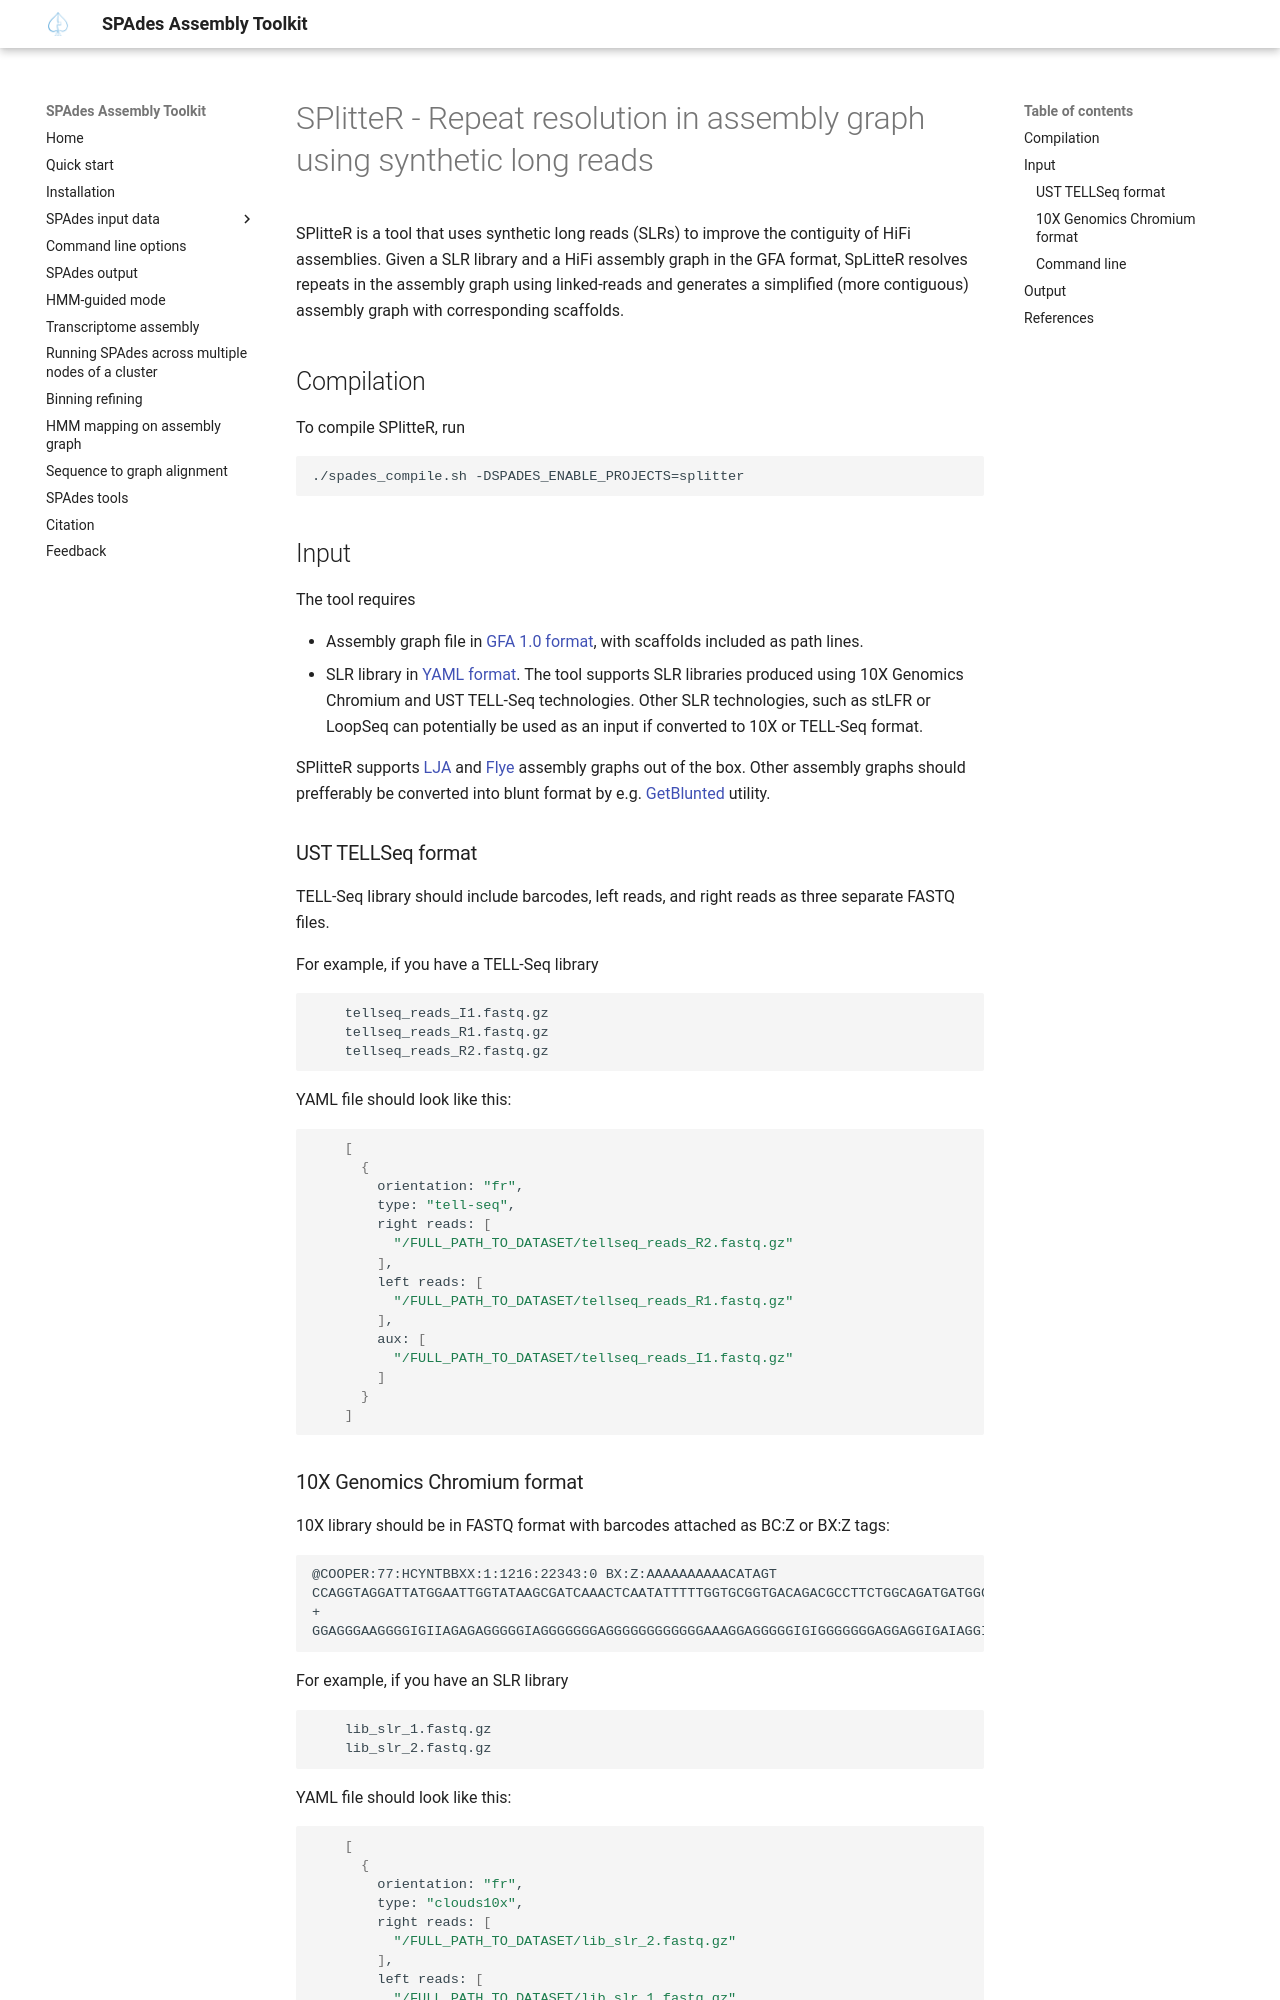

repository: ablab/spades · page: splitter.html · generator: mkdocs

# SPlitteR - Repeat resolution in assembly graph using synthetic long reads

SPlitteR is a tool that uses synthetic long reads (SLRs) to improve the contiguity of HiFi assemblies. Given a SLR library and a HiFi assembly graph in the GFA format, SpLitteR resolves repeats in the assembly graph using linked-reads and generates a simplified (more contiguous) assembly graph with corresponding scaffolds.

## Compilation

To compile SPlitteR, run

```
./spades_compile.sh -DSPADES_ENABLE_PROJECTS=splitter
```

## Input

The tool requires 

- Assembly graph file in [GFA 1.0 format](https://github.com/GFA-spec/GFA-spec/blob/master/GFA1.md), with scaffolds included as path lines.
- SLR library in [YAML format](running.md#specifying-multiple-libraries-with-yaml-data-set-file). The tool supports SLR libraries produced using 10X Genomics Chromium and UST TELL-Seq technologies. Other SLR technologies, such as stLFR or LoopSeq can potentially be used as an input if converted to 10X or TELL-Seq format.  

SPlitteR supports [LJA](https://github.com/AntonBankevich/LJA) and [Flye](https://github.com/fenderglass/Flye) assembly graphs out of the box. Other assembly graphs should prefferably be converted into blunt format by e.g. [GetBlunted](https://github.com/vgteam/GetBlunted) utility. 

### UST TELLSeq format

TELL-Seq library should include barcodes, left reads, and right reads as three separate FASTQ files. 

For example, if you have a TELL-Seq library

``` bash
    tellseq_reads_I1.fastq.gz
    tellseq_reads_R1.fastq.gz
    tellseq_reads_R2.fastq.gz
```

YAML file should look like this:

``` bash

    [
      {
        orientation: "fr",
        type: "tell-seq",
        right reads: [
          "/FULL_PATH_TO_DATASET/tellseq_reads_R2.fastq.gz"
        ],
        left reads: [
          "/FULL_PATH_TO_DATASET/tellseq_reads_R1.fastq.gz"
        ],
        aux: [
          "/FULL_PATH_TO_DATASET/tellseq_reads_I1.fastq.gz"
        ]
      }
    ]
```

### 10X Genomics Chromium format

10X library should be in FASTQ format with barcodes attached as BC:Z or BX:Z tags:

``` 
@COOPER:77:HCYNTBBXX:1:1216:22343:0 BX:Z:AAAAAAAAAACATAGT
CCAGGTAGGATTATGGAATTGGTATAAGCGATCAAACTCAATATTTTTGGTGCGGTGACAGACGCCTTCTGGCAGATGATGGGCTTGTCGTAAGTGTGGT
+
GGAGGGAAGGGGIGIIAGAGAGGGGGIAGGGGGGGAGGGGGGGGGGGGAAAGGAGGGGGIGIGGGGGGGAGGAGGIGAIAGGIGGGGIGGGGGGGGGGGG
```

For example, if you have an SLR library

``` bash

    lib_slr_1.fastq.gz
    lib_slr_2.fastq.gz
```

YAML file should look like this:

``` bash

    [
      {
        orientation: "fr",
        type: "clouds10x",
        right reads: [
          "/FULL_PATH_TO_DATASET/lib_slr_2.fastq.gz" 
        ],
        left reads: [
          "/FULL_PATH_TO_DATASET/lib_slr_1.fastq.gz"
        ]
      }
    ]
```
